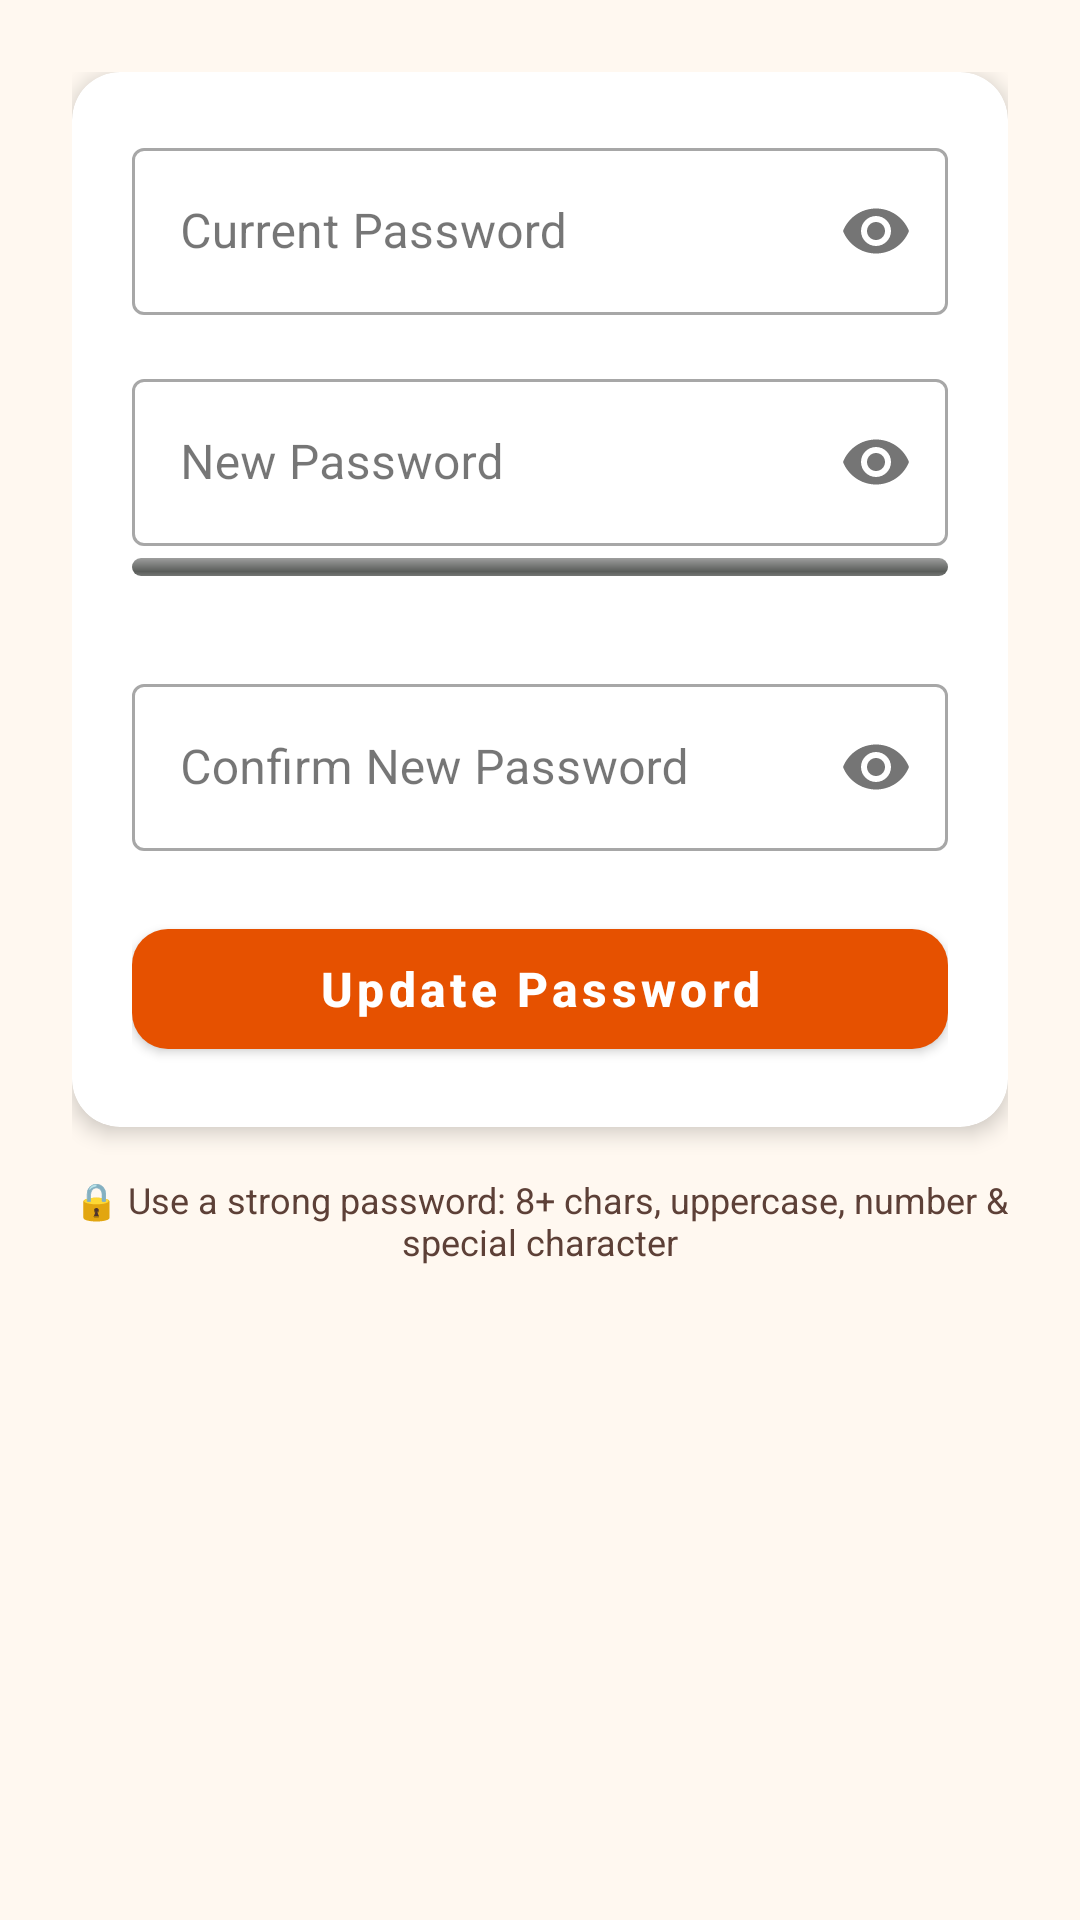

The Android layout XML behind this screen, and the referenced resources:
<!-- AndroidManifest.xml: application theme Theme.HalliSantheDigital -->
<!-- res/layout/activity_change_password.xml -->
<?xml version="1.0" encoding="utf-8"?>
<ScrollView xmlns:android="http://schemas.android.com/apk/res/android"
    xmlns:app="http://schemas.android.com/apk/res-auto"
    android:layout_width="match_parent"
    android:layout_height="match_parent"
    android:background="@color/background"
    android:fillViewport="true">
    <LinearLayout
        android:layout_width="match_parent"
        android:layout_height="wrap_content"
        android:orientation="vertical"
        android:padding="24dp"
        android:paddingTop="32dp">

        <com.google.android.material.card.MaterialCardView
            android:layout_width="match_parent"
            android:layout_height="wrap_content"
            app:cardCornerRadius="16dp"
            app:cardElevation="4dp">
            <LinearLayout
                android:layout_width="match_parent"
                android:layout_height="wrap_content"
                android:orientation="vertical"
                android:padding="20dp">

                <com.google.android.material.textfield.TextInputLayout
                    android:id="@+id/cpCurrentLayout"
                    style="@style/Widget.MaterialComponents.TextInputLayout.OutlinedBox"
                    android:layout_width="match_parent"
                    android:layout_height="wrap_content"
                    android:hint="Current Password"
                    android:layout_marginBottom="16dp"
                    app:passwordToggleEnabled="true">
                    <com.google.android.material.textfield.TextInputEditText
                        android:id="@+id/cpCurrentEdit"
                        android:layout_width="match_parent"
                        android:layout_height="wrap_content"
                        android:inputType="textPassword"
                        android:imeOptions="actionNext" />
                </com.google.android.material.textfield.TextInputLayout>

                <com.google.android.material.textfield.TextInputLayout
                    android:id="@+id/cpNewLayout"
                    style="@style/Widget.MaterialComponents.TextInputLayout.OutlinedBox"
                    android:layout_width="match_parent"
                    android:layout_height="wrap_content"
                    android:hint="New Password"
                    android:layout_marginBottom="4dp"
                    app:passwordToggleEnabled="true">
                    <com.google.android.material.textfield.TextInputEditText
                        android:id="@+id/cpNewEdit"
                        android:layout_width="match_parent"
                        android:layout_height="wrap_content"
                        android:inputType="textPassword"
                        android:imeOptions="actionNext" />
                </com.google.android.material.textfield.TextInputLayout>

                <ProgressBar
                    android:id="@+id/cpStrengthBar"
                    style="@android:style/Widget.ProgressBar.Horizontal"
                    android:layout_width="match_parent"
                    android:layout_height="6dp"
                    android:max="100"
                    android:progress="0"
                    android:layout_marginBottom="4dp" />

                <TextView
                    android:id="@+id/cpStrengthLabel"
                    android:layout_width="match_parent"
                    android:layout_height="wrap_content"
                    android:text=""
                    android:textSize="11sp"
                    android:layout_marginBottom="12dp" />

                <com.google.android.material.textfield.TextInputLayout
                    android:id="@+id/cpConfirmLayout"
                    style="@style/Widget.MaterialComponents.TextInputLayout.OutlinedBox"
                    android:layout_width="match_parent"
                    android:layout_height="wrap_content"
                    android:hint="Confirm New Password"
                    android:layout_marginBottom="20dp"
                    app:passwordToggleEnabled="true">
                    <com.google.android.material.textfield.TextInputEditText
                        android:id="@+id/cpConfirmEdit"
                        android:layout_width="match_parent"
                        android:layout_height="wrap_content"
                        android:inputType="textPassword"
                        android:imeOptions="actionDone" />
                </com.google.android.material.textfield.TextInputLayout>

                <com.google.android.material.button.MaterialButton
                    android:id="@+id/cpSaveBtn"
                    style="@style/PrimaryButton"
                    android:layout_width="match_parent"
                    android:layout_height="52dp"
                    android:text="Update Password"
                    android:textSize="16sp" />

            </LinearLayout>
        </com.google.android.material.card.MaterialCardView>

        <TextView
            android:layout_width="match_parent"
            android:layout_height="wrap_content"
            android:text="🔒 Use a strong password: 8+ chars, uppercase, number &amp; special character"
            android:textSize="12sp"
            android:textColor="@color/text_secondary"
            android:layout_marginTop="16dp"
            android:gravity="center" />

    </LinearLayout>
</ScrollView>
<!-- resources referenced by this layout -->
<resources>
  <color name="background">#FFF8F0</color>
  <color name="text_secondary">#5D4037</color>
  <style name="PrimaryButton" parent="Widget.MaterialComponents.Button">
          <item name="backgroundTint">@color/primary</item>
          <item name="cornerRadius">12dp</item>
          <item name="android:textColor">@color/white</item>
          <item name="android:textStyle">bold</item>
          <item name="android:textAllCaps">false</item>
          <item name="android:elevation">4dp</item>
      </style>
  <style name="Theme.HalliSantheDigital" parent="Theme.MaterialComponents.DayNight.NoActionBar">
          <item name="colorPrimary">@color/primary</item>
          <item name="colorPrimaryVariant">@color/primary_dark</item>
          <item name="colorOnPrimary">@color/white</item>
          <item name="colorSecondary">@color/accent</item>
          <item name="colorSecondaryVariant">@color/accent_dark</item>
          <item name="colorOnSecondary">@color/white</item>
          <item name="android:statusBarColor" tools:targetApi="l">@color/primary_dark</item>
          <item name="android:windowBackground">@color/background</item>
          <item name="colorSurface">@color/card_background</item>
          <item name="colorOnSurface">@color/text_primary</item>
          
          <item name="android:textColor">@color/text_primary</item>
          <item name="android:textColorPrimary">@color/text_primary</item>
          <item name="android:textColorSecondary">@color/text_secondary</item>
          <item name="android:textColorHint">@color/text_hint</item>
          
          <item name="android:popupBackground">@color/white</item>
          <item name="popupMenuStyle">@style/PopupMenuStyle</item>
          <item name="actionMenuTextColor">@color/white</item>
          
          <item name="colorControlActivated">@color/primary</item>
          <item name="colorControlHighlight">@color/primary_light</item>
          
          <item name="colorAccent">@color/primary</item>
      </style>
  <color name="primary">#E65100</color>
  <color name="white">#FFFFFF</color>
  <color name="primary_dark">#BF360C</color>
  <color name="accent">#2E7D32</color>
  <color name="accent_dark">#1B5E20</color>
  <color name="card_background">#FFFFFF</color>
  <color name="text_primary">#1A1A1A</color>
  <color name="text_hint">#8D6E63</color>
  <style name="PopupMenuStyle" parent="Widget.MaterialComponents.PopupMenu">
          <item name="android:textColor">@color/text_primary</item>
          <item name="itemIconTint">@color/text_primary</item>
          <item name="android:popupBackground">@color/white</item>
      </style>
  <color name="primary_light">#FF8A65</color>
</resources>
